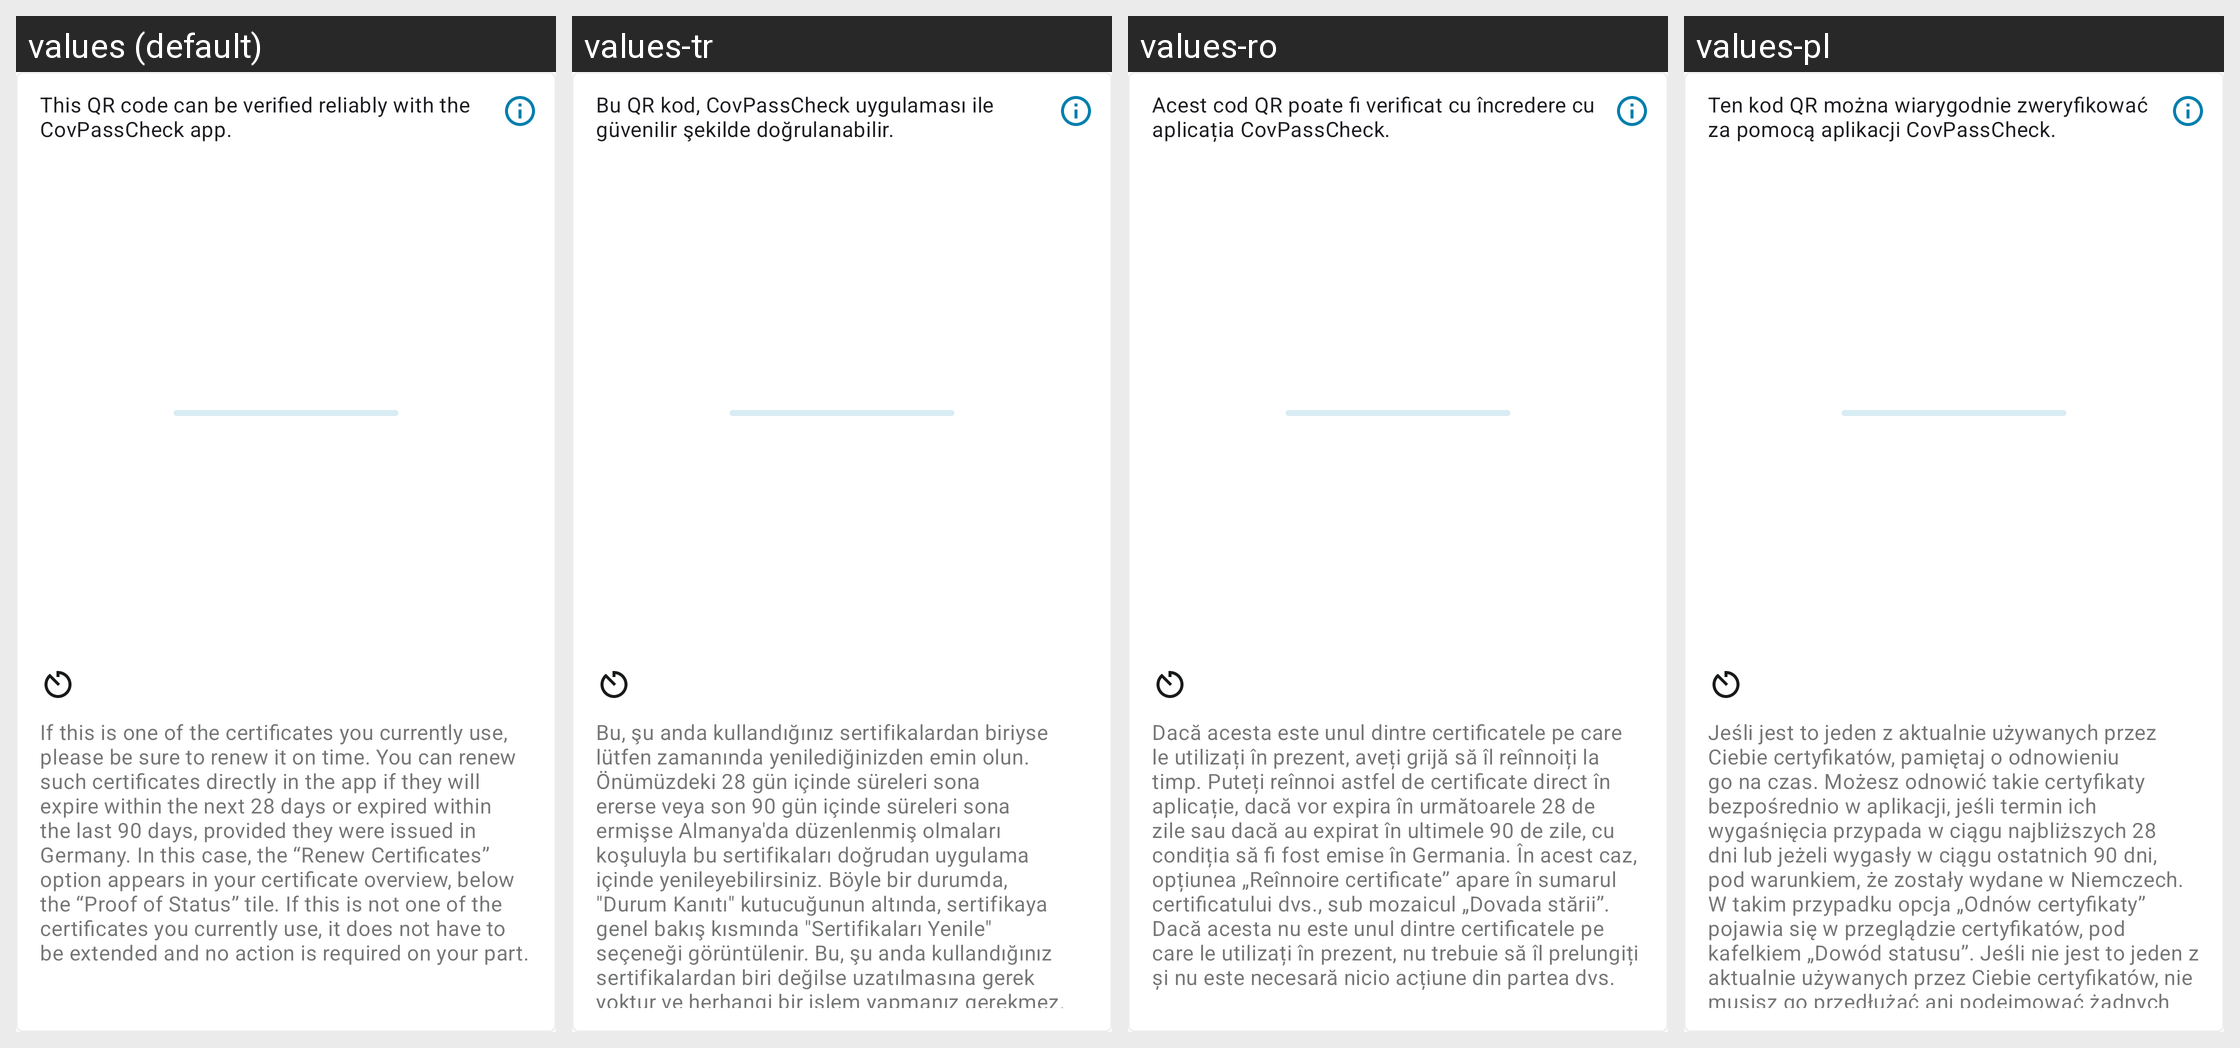

Locale-by-locale string values for the Android screen shown in this grid:
Android screen res/layout/certificate_details_qr_code_layout.xml rendered under 4 locales, left to right: values (default), values-tr, values-ro, values-pl. Device: Nexus 5 (rendered at 1080×1920; each locale shown at half size, 540×960, under a caption strip naming it); theme AppTheme.
Other locales in the repository, not shown: values-ar, values-bg, values-de, values-en, values-pt, values-ru, values-uk.
Strings drawn on this screen, with the default value and each locale's value (text and hints the layout hard-codes, and strings that could not be matched under every locale, appear in the picture but are not listed):

person_details_certificate_covpass_info_title
  values: This QR code can be verified reliably with the CovPassCheck app.
  values-tr: Bu QR kod, CovPassCheck uygulaması ile güvenilir şekilde doğrulanabilir.
  values-ro: Acest cod QR poate fi verificat cu încredere cu aplicația CovPassCheck.
  values-pl: Ten kod QR można wiarygodnie zweryfikować za pomocą aplikacji CovPassCheck.

expiration_info
  values: If this is one of the certificates you currently use, please be sure to renew it on time. You can renew such certificates directly in the app if they will expire within the next 28 days or expired within the last 90 days, provided they were issued in Germany. In this case, the “Renew Certificates” option appears in your certificate overview, below the “Proof of Status” tile. If this is not one of …[clipped]
  values-tr: Bu, şu anda kullandığınız sertifikalardan biriyse lütfen zamanında yenilediğinizden emin olun. Önümüzdeki 28 gün içinde süreleri sona ererse veya son 90 gün içinde süreleri sona ermişse Almanya'da düzenlenmiş olmaları koşuluyla bu sertifikaları doğrudan uygulama içinde yenileyebilirsiniz. Böyle bir durumda, "Durum Kanıtı" kutucuğunun altında, sertifikaya genel bakış kısmında "Sertifikaları …[clipped]
  values-ro: Dacă acesta este unul dintre certificatele pe care le utilizați în prezent, aveți grijă să îl reînnoiți la timp. Puteți reînnoi astfel de certificate direct în aplicație, dacă vor expira în următoarele 28 de zile sau dacă au expirat în ultimele 90 de zile, cu condiția să fi fost emise în Germania. În acest caz, opțiunea „Reînnoire certificate” apare în sumarul certificatului dvs., sub mozaicul …[clipped]
  values-pl: Jeśli jest to jeden z aktualnie używanych przez Ciebie certyfikatów, pamiętaj o odnowieniu go na czas. Możesz odnowić takie certyfikaty bezpośrednio w aplikacji, jeśli termin ich wygaśnięcia przypada w ciągu najbliższych 28 dni lub jeżeli wygasły w ciągu ostatnich 90 dni, pod warunkiem, że zostały wydane w Niemczech. W takim przypadku opcja „Odnów certyfikaty” pojawia się w przeglądzie …[clipped]
